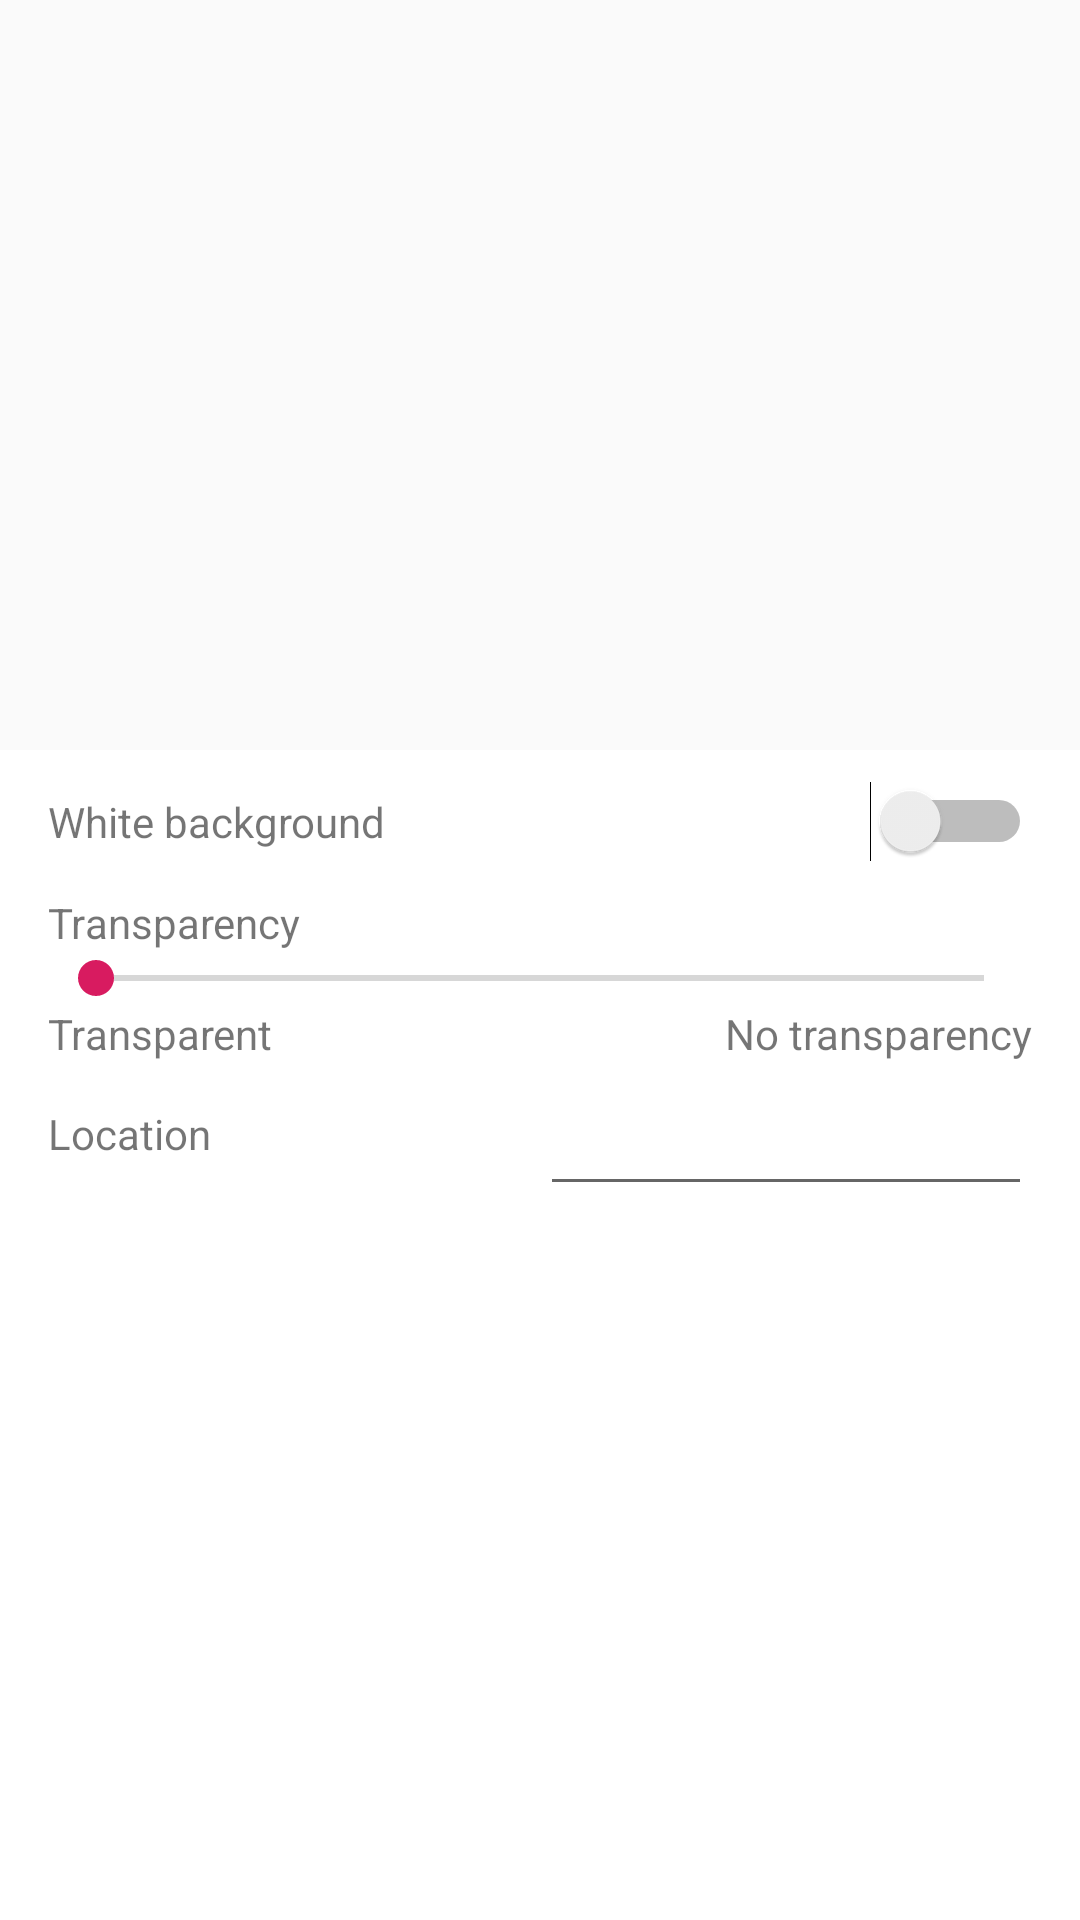

Android layout source for this screen:
<!-- AndroidManifest.xml: application theme AppTheme -->
<!-- res/layout/fragment_configuration.xml -->
<?xml version="1.0" encoding="utf-8"?>
<android.support.constraint.ConstraintLayout
        xmlns:android="http://schemas.android.com/apk/res/android"
        xmlns:tools="http://schemas.android.com/tools"
        xmlns:app="http://schemas.android.com/apk/res-auto"
        android:layout_width="match_parent"
        android:layout_height="match_parent"
        android:id="@+id/clConfigMain"
        tools:context=".WidgetConfigActivity">
    <FrameLayout android:layout_width="match_parent"
                 android:layout_height="250dp"
                 app:layout_constraintTop_toTopOf="parent"
                 android:id="@+id/flPreview">
        <ImageView android:layout_width="match_parent"
                   android:layout_height="match_parent"
                   android:id="@+id/ivWidgetPreviewBg"
                   android:src="@android:color/transparent"/>
        <ImageView android:layout_width="match_parent"
                   android:layout_height="match_parent"
                   android:id="@+id/ivWidgetPreview"
                   android:layout_margin="16dp"/>
    </FrameLayout>
    <android.support.constraint.ConstraintLayout
            android:layout_width="match_parent"
            android:layout_height="0dp"
            app:layout_constraintTop_toBottomOf="@+id/flPreview"
            app:layout_constraintBottom_toBottomOf="parent"
            android:background="@color/widget_white_bgColor">
        <LinearLayout
                android:layout_width="match_parent"
                app:layout_constraintTop_toTopOf="parent"
                app:layout_constraintLeft_toLeftOf="parent"
                app:layout_constraintRight_toRightOf="parent"
                android:id="@+id/llWidgetBackground"
                style="@style/SettingsRowStyle">
            <TextView
                    android:layout_width="0dp"
                    android:layout_height="wrap_content"
                    android:text="@string/widget_background_settings"
                    android:gravity="center_vertical"
                    android:layout_weight="1"/>
            <Switch
                    android:layout_width="wrap_content"
                    android:layout_height="wrap_content"
                    android:gravity="center_vertical"
                    android:id="@+id/cbWidgetBackground"
                    android:focusable="false"
                    android:clickable="false"
                    android:focusableInTouchMode="false"/>
        </LinearLayout>
        <LinearLayout
                android:layout_width="match_parent"
                android:layout_height="wrap_content"
                app:layout_constraintLeft_toLeftOf="parent"
                app:layout_constraintRight_toRightOf="parent"
                android:id="@+id/llBackgroundTransparency"
                style="@style/SettingsRowStyle"
                app:layout_constraintTop_toBottomOf="@+id/llWidgetBackground"
                android:background="@android:color/transparent"
                android:orientation="vertical">
            <TextView
                    android:layout_width="match_parent"
                    android:layout_height="wrap_content"
                    android:text="@string/widget_transparency_settings"
                    android:gravity="center_vertical"/>
            <android.support.constraint.ConstraintLayout
                    android:layout_width="match_parent"
                    android:layout_height="wrap_content">
                <SeekBar
                        android:layout_width="match_parent"
                        android:max="255"
                        android:layout_height="wrap_content"
                        android:id="@+id/sbWidgetTransparency"
                        app:layout_constraintTop_toTopOf="parent"/>
                <TextView
                        android:layout_width="wrap_content"
                        android:layout_height="wrap_content"
                        android:text="Transparent"
                        app:layout_constraintTop_toBottomOf="@id/sbWidgetTransparency"
                        app:layout_constraintStart_toStartOf="parent"/>
                <TextView
                        android:layout_width="wrap_content"
                        android:layout_height="wrap_content"
                        android:text="No transparency"
                        app:layout_constraintTop_toBottomOf="@id/sbWidgetTransparency"
                        app:layout_constraintEnd_toEndOf="parent"/>
            </android.support.constraint.ConstraintLayout>
        </LinearLayout>
        <LinearLayout
                android:layout_width="match_parent"
                app:layout_constraintLeft_toLeftOf="parent"
                app:layout_constraintRight_toRightOf="parent"
                app:layout_constraintTop_toBottomOf="@+id/llBackgroundTransparency"
                android:id="@+id/llWidgetLocation"
                style="@style/SettingsRowStyle">
            <TextView
                    android:layout_width="0dp"
                    android:layout_height="wrap_content"
                    android:text="@string/widget_location_settings"
                    android:gravity="center_vertical"
                    android:layout_weight="1"/>
            <EditText android:layout_width="0dp"
                      android:layout_height="match_parent"
                      android:layout_weight="1"
                      android:id="@+id/etLocation"/>
        </LinearLayout>
    </android.support.constraint.ConstraintLayout>
</android.support.constraint.ConstraintLayout>
<!-- resources referenced by this layout -->
<resources>
  <color name="widget_white_bgColor">#fff</color>
  <string name="widget_background_settings">White background</string>
  <string name="widget_location_settings">Location</string>
  <string name="widget_transparency_settings">Transparency</string>
  <style name="SettingsRowStyle">
          <item name="android:layout_height">48dp</item>
          <item name="android:paddingLeft">16dp</item>
          <item name="android:paddingRight">16dp</item>
          <item name="android:clickable">true</item>
          <item name="android:focusable">true</item>
          <item name="android:background">@drawable/ripple</item>
          <item name="android:gravity">center_vertical</item>
      </style>
  <style name="AppTheme" parent="Theme.AppCompat.Light.DarkActionBar">
          
          <item name="colorPrimary">@color/colorPrimary</item>
          <item name="colorPrimaryDark">@color/colorPrimaryDark</item>
          <item name="colorAccent">@color/colorAccent</item>
      </style>
  <!-- drawable ripple (drawable) -->
  <?xml version="1.0" encoding="utf-8"?>
  <selector xmlns:android="http://schemas.android.com/apk/res/android">
      <item android:state_pressed="true">
          <shape>
              <solid android:color="@color/rippleColor"></solid>
          </shape>
      </item>
  
      <item>
          <shape>
              <solid android:color="@android:color/transparent"></solid>
          </shape>
      </item>
  </selector>
  <color name="colorPrimary">#008577</color>
  <color name="colorPrimaryDark">#00574B</color>
  <color name="colorAccent">#D81B60</color>
  <color name="rippleColor">#555</color>
</resources>
